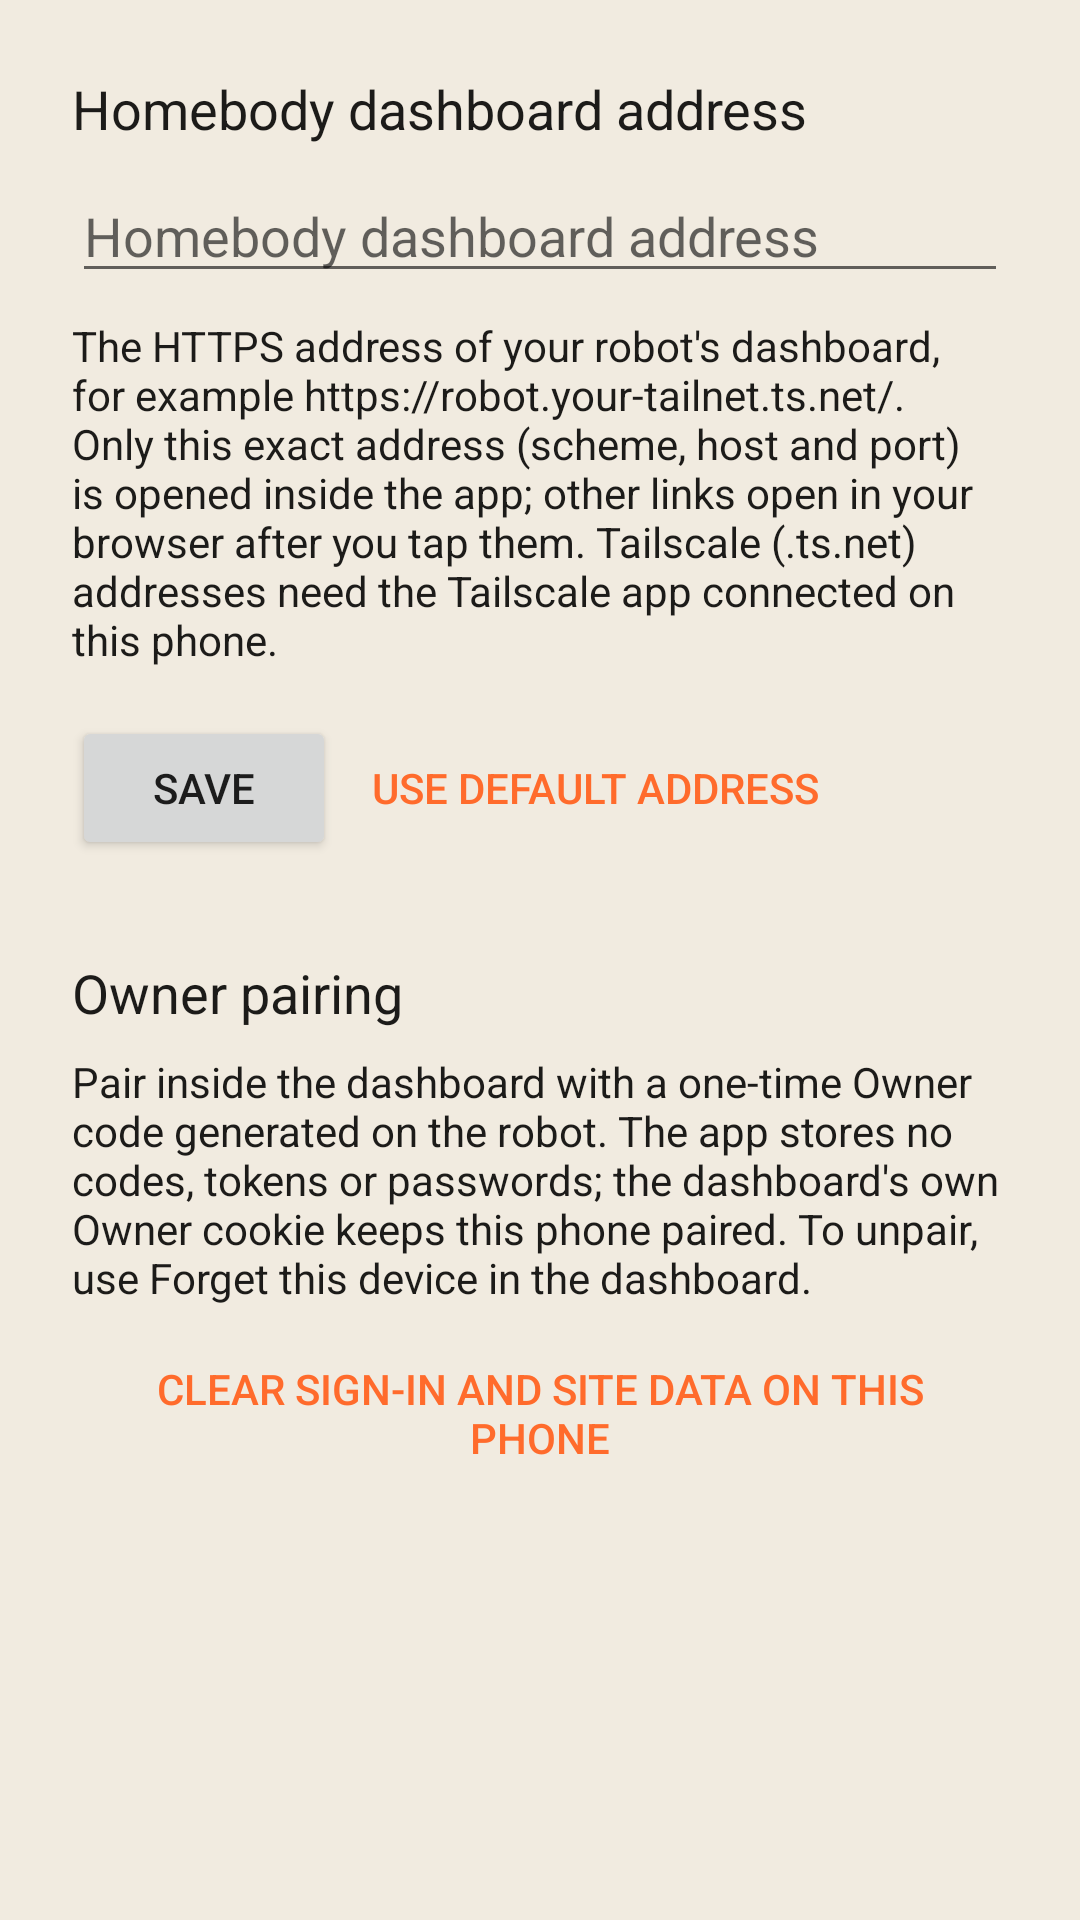

Produce the Android XML layout that renders to this screen, including the resource entries it uses.
<!-- AndroidManifest.xml: activity theme Theme.Homebody.Settings -->
<!-- res/layout/activity_settings.xml -->
<?xml version="1.0" encoding="utf-8"?>
<ScrollView xmlns:android="http://schemas.android.com/apk/res/android"
    android:layout_width="match_parent"
    android:layout_height="match_parent"
    android:fitsSystemWindows="true">

    <LinearLayout
        android:layout_width="match_parent"
        android:layout_height="wrap_content"
        android:orientation="vertical"
        android:padding="24dp">

        <TextView
            android:layout_width="match_parent"
            android:layout_height="wrap_content"
            android:accessibilityHeading="true"
            android:labelFor="@+id/address_input"
            android:text="@string/settings_address_label"
            android:textColor="@color/homebody_ink"
            android:textSize="18sp" />

        <EditText
            android:id="@+id/address_input"
            android:layout_width="match_parent"
            android:layout_height="wrap_content"
            android:layout_marginTop="8dp"
            android:hint="@string/settings_address_label"
            android:imeOptions="actionDone"
            android:importantForAutofill="no"
            android:inputType="textUri|textNoSuggestions"
            android:maxLength="2048"
            android:singleLine="true" />

        <TextView
            android:id="@+id/address_error"
            android:layout_width="match_parent"
            android:layout_height="wrap_content"
            android:layout_marginTop="4dp"
            android:accessibilityLiveRegion="polite"
            android:textColor="#b3261e"
            android:visibility="gone" />

        <TextView
            android:layout_width="match_parent"
            android:layout_height="wrap_content"
            android:layout_marginTop="8dp"
            android:text="@string/settings_address_help"
            android:textColor="@color/homebody_ink" />

        <LinearLayout
            android:layout_width="match_parent"
            android:layout_height="wrap_content"
            android:layout_marginTop="16dp"
            android:orientation="horizontal">

            <Button
                android:id="@+id/save_button"
                android:layout_width="wrap_content"
                android:layout_height="wrap_content"
                android:text="@string/settings_save" />

            <Button
                android:id="@+id/default_button"
                style="@android:style/Widget.Material.Button.Borderless.Colored"
                android:layout_width="wrap_content"
                android:layout_height="wrap_content"
                android:text="@string/settings_default" />
        </LinearLayout>

        <TextView
            android:layout_width="match_parent"
            android:layout_height="wrap_content"
            android:layout_marginTop="32dp"
            android:accessibilityHeading="true"
            android:text="@string/pairing_title"
            android:textColor="@color/homebody_ink"
            android:textSize="18sp" />

        <TextView
            android:layout_width="match_parent"
            android:layout_height="wrap_content"
            android:layout_marginTop="8dp"
            android:text="@string/pairing_help"
            android:textColor="@color/homebody_ink" />

        <Button
            android:id="@+id/clear_site_data_button"
            style="@android:style/Widget.Material.Button.Borderless.Colored"
            android:layout_width="wrap_content"
            android:layout_height="wrap_content"
            android:layout_marginTop="8dp"
            android:text="@string/clear_site_data" />

        <TextView
            android:id="@+id/site_data_status"
            android:layout_width="match_parent"
            android:layout_height="wrap_content"
            android:accessibilityLiveRegion="polite"
            android:textColor="@color/homebody_ink"
            android:visibility="gone" />
    </LinearLayout>
</ScrollView>
<!-- resources referenced by this layout -->
<resources>
  <color name="homebody_ink">#1c1b19</color>
  <string name="clear_site_data">Clear sign-in and site data on this phone</string>
  <string name="pairing_help">Pair inside the dashboard with a one-time Owner code generated on the robot. The app stores no codes, tokens or passwords; the dashboard\'s own Owner cookie keeps this phone paired. To unpair, use Forget this device in the dashboard.</string>
  <string name="pairing_title">Owner pairing</string>
  <string name="settings_address_help">The HTTPS address of your robot\'s dashboard, for example https://robot.your-tailnet.ts.net/. Only this exact address (scheme, host and port) is opened inside the app; other links open in your browser after you tap them. Tailscale (.ts.net) addresses need the Tailscale app connected on this phone.</string>
  <string name="settings_address_label">Homebody dashboard address</string>
  <string name="settings_default">Use default address</string>
  <string name="settings_save">Save</string>
  <style name="Theme.Homebody.Settings" parent="@android:style/Theme.Material.Light">
          <item name="android:colorPrimary">@color/homebody_orange</item>
          <item name="android:colorAccent">@color/homebody_orange</item>
          <item name="android:windowBackground">@color/homebody_background</item>
      </style>
  <color name="homebody_orange">#ff6b2c</color>
  <color name="homebody_background">#f1ebe0</color>
</resources>
